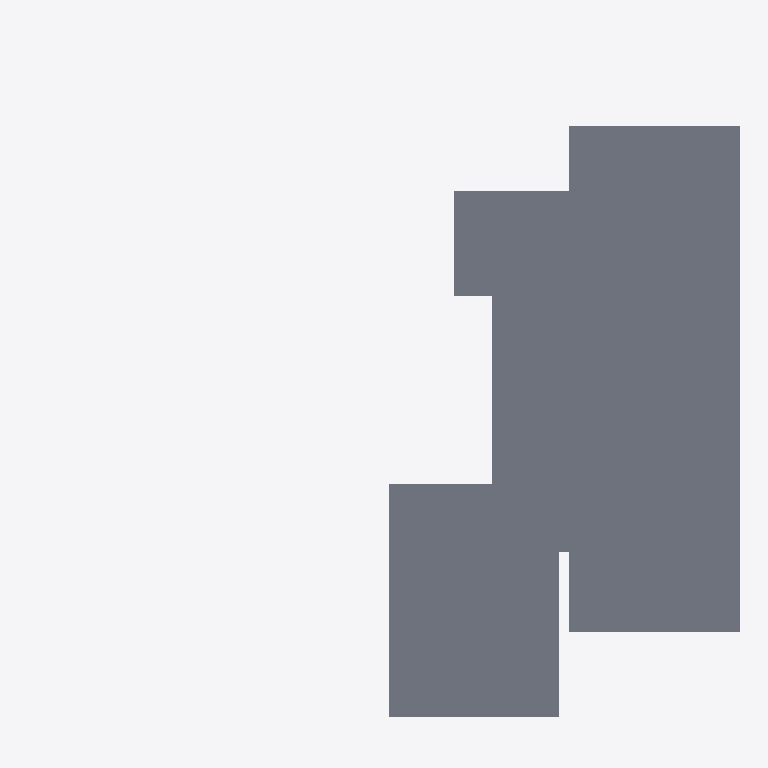
Plan cut of the same IFC building model at storey '2层' (level 3.00 m, cut at 4.40 m), seen from above with north up, elements coloured by IFC class: 2 slabs (grey). Cut surfaces are drawn darker.
Extent 14.2 m × 13.3 m × 3.7 m (x, y, z). Storeys (2): 1层 at 0.00 m; 2层 at 3.00 m. Elements (10): 9 IfcSlab, 1 IfcStair.

HEADER;
FILE_DESCRIPTION((''),'2;1');
FILE_NAME('','2023-05-09T17:19:18',(''),(''),'','BIMserver','');
FILE_SCHEMA(('IFC2X3'));
ENDSEC;
DATA;
#202=IFCPROJECT('1J5sbZvdvB_hhZ5d_ASqfT',#47,'项目编号',$,$,'项目名称','项目状态',(#56),#1);
#173=IFCSITE('1J5sbZvdvB_hhZ5d_ASqfV',#47,'Default',$,'',#174,$,$,.ELEMENT.,(42,21,31,181945),(-71,-3,-24,-263305),0.0,$,$);
#193=IFCBUILDING('1J5sbZvdvB_hhZ5d_ASqfS',#47,'',$,$,#194,$,'',.ELEMENT.,$,$,$);
#148=IFCBUILDINGSTOREY('1J5sbZvdvB_hhZ5dzrZ8QY',#47,'1层',$,$,#149,$,'1层',.ELEMENT.,0.0);
#150=IFCBUILDINGSTOREY('1J5sbZvdvB_hhZ5dzrZ8k4',#47,'2层',$,$,#151,$,'2层',.ELEMENT.,3000.00000000052);
#168=IFCSLAB('0vMfqVSGz5cP3VAbLpdqD4',#47,'楼板:住宅楼板 - 120mm:275984',$,'楼板:住宅楼板 - 120mm',#169,#73,'275984',.FLOOR.);
#170=IFCSLAB('0vMfqVSGz5cP3VAbLpdqDB',#47,'楼板:住宅楼板 - 120mm:275999',$,'楼板:住宅楼板 - 120mm',#171,#75,'275999',.FLOOR.);
ENDSEC;